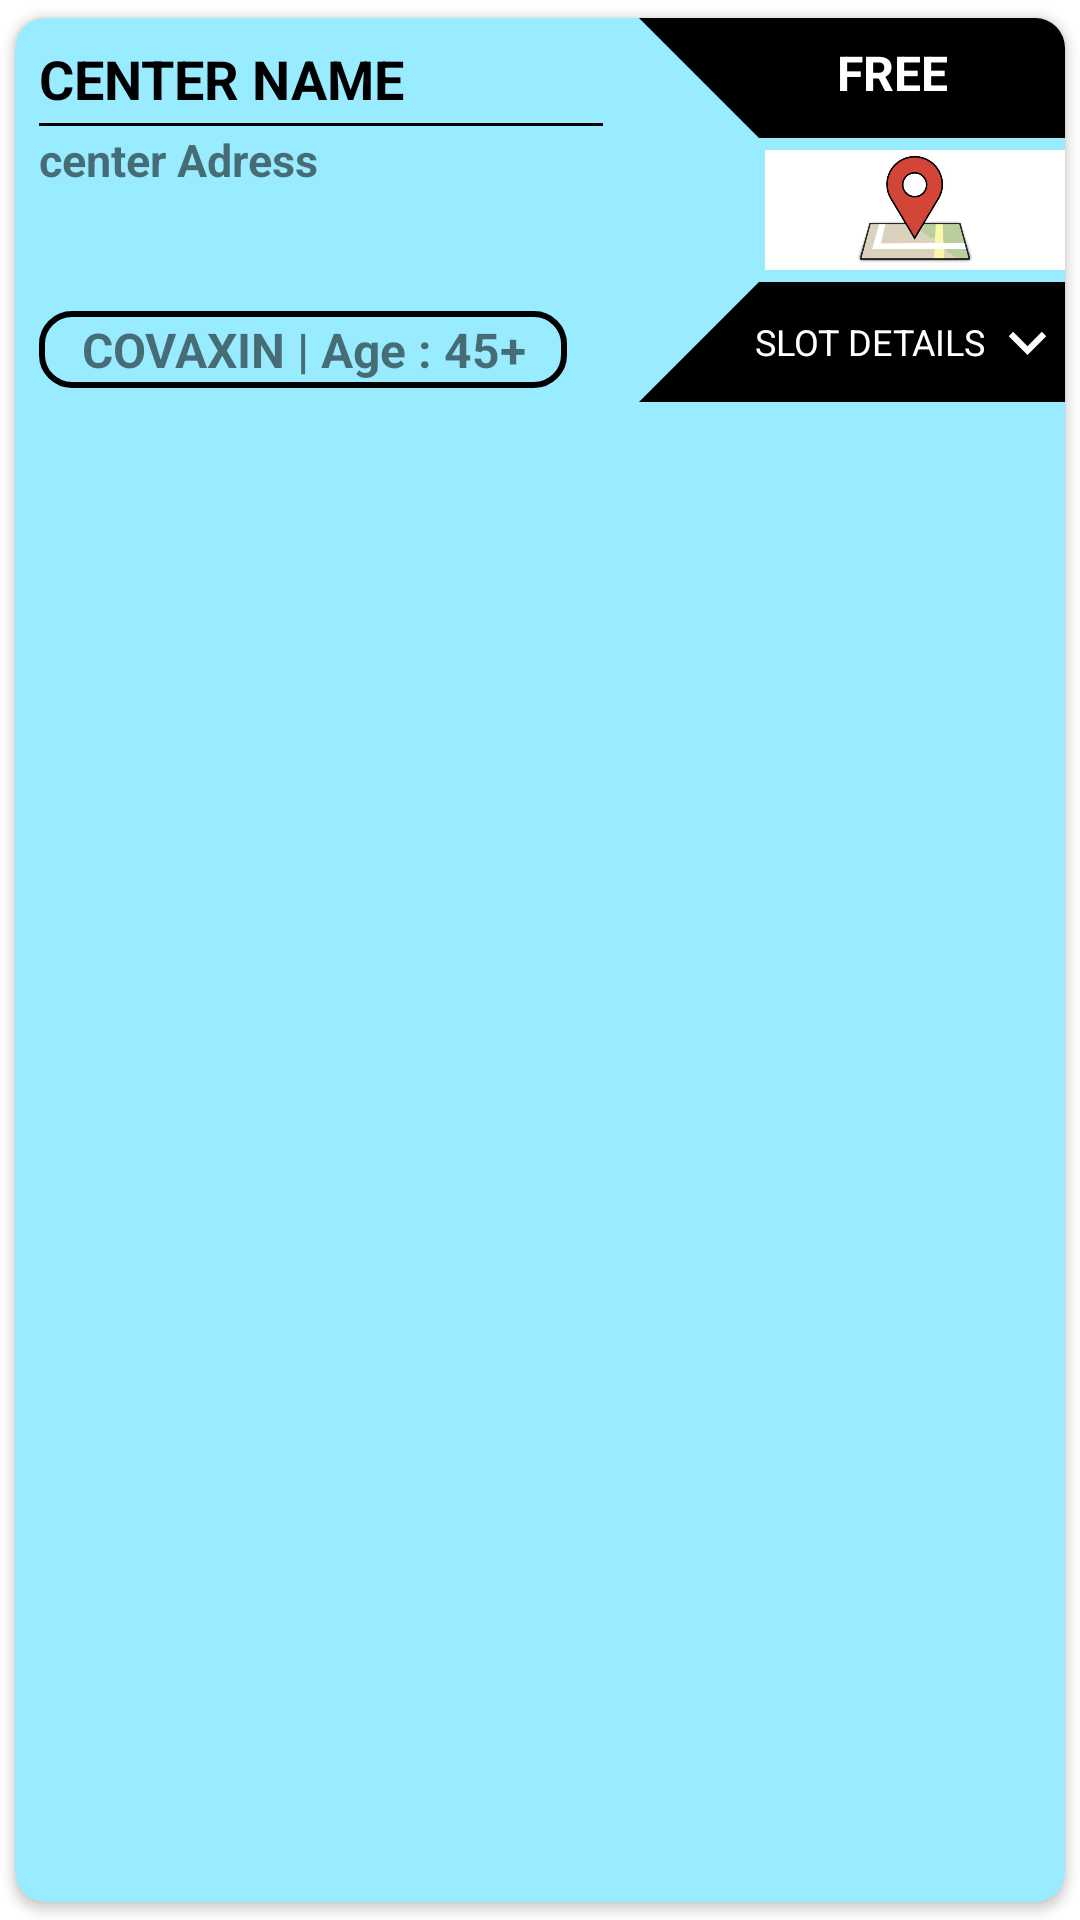

Produce the Android XML layout that renders to this screen, including the resource entries it uses.
<!-- AndroidManifest.xml: application theme Theme.CovidSetu -->
<!-- res/layout/session_card.xml -->
<?xml version="1.0" encoding="utf-8"?>
<androidx.cardview.widget.CardView xmlns:android="http://schemas.android.com/apk/res/android"
    xmlns:app="http://schemas.android.com/apk/res-auto"
    xmlns:tools="http://schemas.android.com/tools"
    android:layout_width="match_parent"
    android:layout_height="wrap_content"
    android:elevation="4dp"
    app:cardBackgroundColor="#99ebff"
    app:cardCornerRadius="10dp"
    app:cardUseCompatPadding="true"
    android:outlineAmbientShadowColor="@color/black">

    <androidx.constraintlayout.widget.ConstraintLayout
        android:layout_width="match_parent"
        android:layout_height="wrap_content"
        android:padding="0dp">

        

        <TextView
            android:id="@+id/center_name"
            android:layout_width="188dp"
            android:layout_height="25dp"
            android:layout_marginStart="8dp"
            android:layout_marginTop="8dp"
            android:layout_marginEnd="4dp"
            android:text="center Name"
            android:textAllCaps="true"
            android:textSize="18sp"
            android:textStyle="bold"
            android:textColor="@color/black"
            app:layout_constraintEnd_toStartOf="@+id/guideline2"
            app:layout_constraintHorizontal_bias="0.0"
            app:layout_constraintStart_toStartOf="parent"
            app:layout_constraintTop_toTopOf="parent" />

        
        <View
            android:id="@+id/view2"
            android:layout_width="0dp"
            android:layout_height="1dp"
            android:layout_marginTop="2dp"
            android:background="@android:color/black"
            app:layout_constraintEnd_toEndOf="@+id/center_name"
            app:layout_constraintStart_toStartOf="@+id/center_name"
            app:layout_constraintTop_toBottomOf="@+id/center_name" />

        

        <TextView
            android:id="@+id/center_address"
            android:layout_width="0dp"
            android:layout_height="50dp"
            android:layout_marginTop="4dp"
            android:layout_marginEnd="24dp"
            android:text="center Adress"
            android:textSize="15sp"
            android:textStyle="bold"
            android:autoSizeTextType="uniform"
            android:autoSizeMinTextSize="12sp"
            android:autoSizeMaxTextSize="15sp"
            app:layout_constraintBottom_toTopOf="@+id/guideline4"
            app:layout_constraintEnd_toStartOf="@+id/guideline2"
            app:layout_constraintStart_toStartOf="@+id/center_name"
            app:layout_constraintTop_toBottomOf="@+id/center_name"
            app:layout_constraintVertical_bias="0.13999999" />

        <androidx.constraintlayout.widget.Guideline
            android:id="@+id/guideline2"
            android:layout_width="wrap_content"
            android:layout_height="wrap_content"
            android:orientation="vertical"
            app:layout_constraintGuide_end="150dp" />

        
        <RelativeLayout
            android:id="@+id/relativeLayout2"
            android:layout_width="0dp"
            android:layout_height="wrap_content"
            app:layout_constraintEnd_toEndOf="parent"
            app:layout_constraintStart_toStartOf="@+id/guideline2"
            app:layout_constraintTop_toTopOf="parent">


            <com.google.android.material.imageview.ShapeableImageView
                android:id="@+id/vaccine_cost"
                android:layout_width="match_parent"
                android:layout_height="40dp"
                android:src="@color/black"
                app:shapeAppearanceOverlay="@style/VaccineCost" />

            <TextView
                android:id="@+id/tv_vaccine_cost"
                android:layout_width="wrap_content"
                android:layout_height="wrap_content"
                android:layout_alignLeft="@+id/vaccine_cost"
                android:layout_alignTop="@+id/vaccine_cost"
                android:layout_alignRight="@+id/vaccine_cost"
                android:layout_alignBottom="@+id/vaccine_cost"
                android:layout_marginLeft="0dp"
                android:layout_marginTop="-2dp"
                android:layout_marginRight="0dp"
                android:layout_marginBottom="2dp"
                android:gravity="center"
                android:paddingLeft="35dp"
                android:textSize="16sp"
                android:textStyle="bold"
                android:text="FREE"
                android:textColor="@color/white" />


        </RelativeLayout>


        
        <RelativeLayout
            android:id="@+id/relativeLayout3"
            android:layout_width="0dp"
            android:layout_height="wrap_content"
            android:layout_marginTop="4dp"
            app:layout_constraintEnd_toEndOf="@+id/relativeLayout2"
            app:layout_constraintStart_toStartOf="@+id/guideline2"
            app:layout_constraintTop_toBottomOf="@+id/relativeLayout2">

            <com.google.android.material.imageview.ShapeableImageView
                android:id="@+id/ViewLocation"
                android:layout_width="100dp"
                android:layout_height="40dp"
                android:layout_alignParentEnd="true"
                android:scaleType="centerCrop"
                android:adjustViewBounds="true"
                android:src="@drawable/mapsfeaturedimage"
                app:shapeAppearanceOverlay="@style/ViewLocation"/>

            
        </RelativeLayout>

        
        <RelativeLayout
            android:layout_width="wrap_content"
            android:layout_height="wrap_content"
            android:layout_marginTop="4dp"
            app:layout_constraintEnd_toEndOf="parent"
            app:layout_constraintStart_toStartOf="@+id/guideline2"
            app:layout_constraintTop_toBottomOf="@+id/relativeLayout3">

            <com.google.android.material.imageview.ShapeableImageView
                android:id="@+id/shapeableImageView3"
                android:layout_width="150dp"
                android:layout_height="40dp"
                android:src="@color/black"
                app:shapeAppearanceOverlay="@style/ViewSlots" />

            <LinearLayout
                android:layout_width="wrap_content"
                android:layout_height="wrap_content"
                android:layout_alignLeft="@+id/shapeableImageView3"
                android:layout_alignTop="@+id/shapeableImageView3"
                android:layout_alignRight="@+id/shapeableImageView3"
                android:layout_alignBottom="@+id/shapeableImageView3">

                <TextView
                    android:id="@+id/tv_slot_details"
                    android:layout_width="125dp"
                    android:layout_height="match_parent"
                    android:gravity="center"
                    android:paddingLeft="45dp"
                    android:text="SLOT DETAILS"
                    android:textColor="@color/white"
                    android:textSize="12sp" />

                
                <ImageView
                    android:layout_width="match_parent"
                    android:layout_height="match_parent"

                    android:src="@drawable/ic_baseline_expand_more_24" />

            </LinearLayout>


        </RelativeLayout>

        <androidx.constraintlayout.widget.Guideline
            android:id="@+id/guideline4"
            android:layout_width="wrap_content"
            android:layout_height="wrap_content"
            android:orientation="horizontal"
            app:layout_constraintGuide_begin="88dp" />


        
        <TextView
            android:id="@+id/tv_vaccine_name_and_age"
            android:layout_width="0dp"
            android:layout_height="wrap_content"
            android:layout_marginTop="8dp"
            android:layout_marginEnd="16dp"
            android:layout_marginBottom="4dp"
            android:background="@drawable/backgroundbox"
            android:gravity="center"
            android:padding="2dp"
            android:text="COVAXIN | Age : 45+"
            android:textSize="16sp"
            android:textStyle="bold"
            app:layout_constraintBottom_toBottomOf="parent"
            app:layout_constraintEnd_toStartOf="@+id/guideline2"
            app:layout_constraintStart_toStartOf="@+id/center_name"
            app:layout_constraintTop_toBottomOf="@+id/center_address"
            app:layout_constraintVertical_bias="0.76" />

    </androidx.constraintlayout.widget.ConstraintLayout>


</androidx.cardview.widget.CardView>
<!-- resources referenced by this layout -->
<resources>
  <color name="black">#FF000000</color>
  <color name="white">#FFFFFFFF</color>
  <!-- drawable backgroundbox (drawable) -->
  <?xml version="1.0" encoding="utf-8"?>
  <shape xmlns:android="http://schemas.android.com/apk/res/android"
      android:shape="rectangle">
  
  
      <stroke android:width="2dp"
          android:color="@color/black"/>
  
      <corners
          android:radius="10dp"/>
  </shape>
  <!-- drawable ic_baseline_expand_more_24 (drawable) -->
  <vector xmlns:android="http://schemas.android.com/apk/res/android"
      android:width="20dp"
      android:height="20dp"
      android:viewportWidth="24"
      android:viewportHeight="24">
    <path
        android:fillColor="@color/white"
        android:pathData="M16.59,8.59L12,13.17 7.41,8.59 6,10l6,6 6,-6z"/>
  </vector>
  <!-- drawable mapsfeaturedimage: jpg bitmap (drawable, 14319 bytes) -->
  <style name="VaccineCost">
  
          <item name="cornerSizeBottomLeft">120%</item>
          <item name="cornerFamilyBottomLeft">cut</item>
      </style>
  <style name="ViewLocation">
          <item name="strokeColor">@color/black</item>
          <item name="strokeWidth">5dp</item>
      </style>
  <style name="ViewSlots">
          <item name="cornerSizeTopLeft">120%</item>
          <item name="cornerFamilyTopLeft">cut</item>
      </style>
  <style name="Theme.CovidSetu" parent="Theme.MaterialComponents.DayNight.NoActionBar">
          
          <item name="colorPrimary">@color/purple_500</item>
          <item name="colorPrimaryDark">@color/purple_700</item>
          <item name="colorAccent">@color/teal_200</item>
  
          <item name="materialCalendarStyle">@style/Widget.MaterialComponents.MaterialCalendar</item>
          <item name="materialCalendarFullscreenTheme">@style/ThemeOverlay.MaterialComponents.MaterialCalendar.Fullscreen</item>
          <item name="materialCalendarTheme">@style/ThemeOverlay.MaterialComponents.MaterialCalendar</item>
          
      </style>
  <color name="purple_500">#FF6200EE</color>
  <color name="purple_700">#FF3700B3</color>
  <color name="teal_200">#FF03DAC5</color>
</resources>
